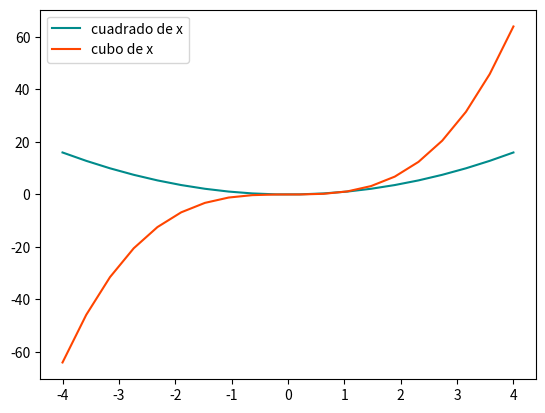

Generate this figure with matplotlib:
# Matplotlib [Python]
# Ejercicios de práctica

# [redacted]
# Version: 2.0

# IMPORTANTE: NO borrar los comentarios
# que aparecen en verde con el hashtag "#"

# Ejercicios de matplotlib
import numpy as np
import matplotlib.pyplot as plt


if __name__ == '__main__':
    print("Bienvenidos a otra clase de Inove con Python")
    print("Line Plot")

    # NOTA: aproveche los ejemplos "multi_line_plot" de clase

    # Alumno: Se desea graficar varias funciones en un mismmo gráfico (axe)

    # Las funciones que se desean implementar y graficar son:
    # y1 = x**2
    # y2 = x**3

    # Su implementación es la siguiente:
    x = list(np.linspace(-4, 4, 20))

    y1 = []
    for i in x:
        y1.append(i**2)

    y2 = []
    for i in x:
        y2.append(i**3)

    # Realizar un gráfico que representen las dos funciones
    # Para ello se debe llamar dos veces a "plot" con el mismo "ax"

    # Se debe colocar en la leyenda la función que representa
    # cada función

    # Cada función dibujarla con un color distinto
    # a su elección

    # Crear acá su gráfico

    fig = plt.figure()
    ax = fig.add_subplot()

    ax.plot(x, y1, label='cuadrado de x', c='darkcyan')
    ax.plot(x, y2, label='cubo de x', c='orangered')

    ax.legend()
    
    plt.show()
    print("terminamos")
